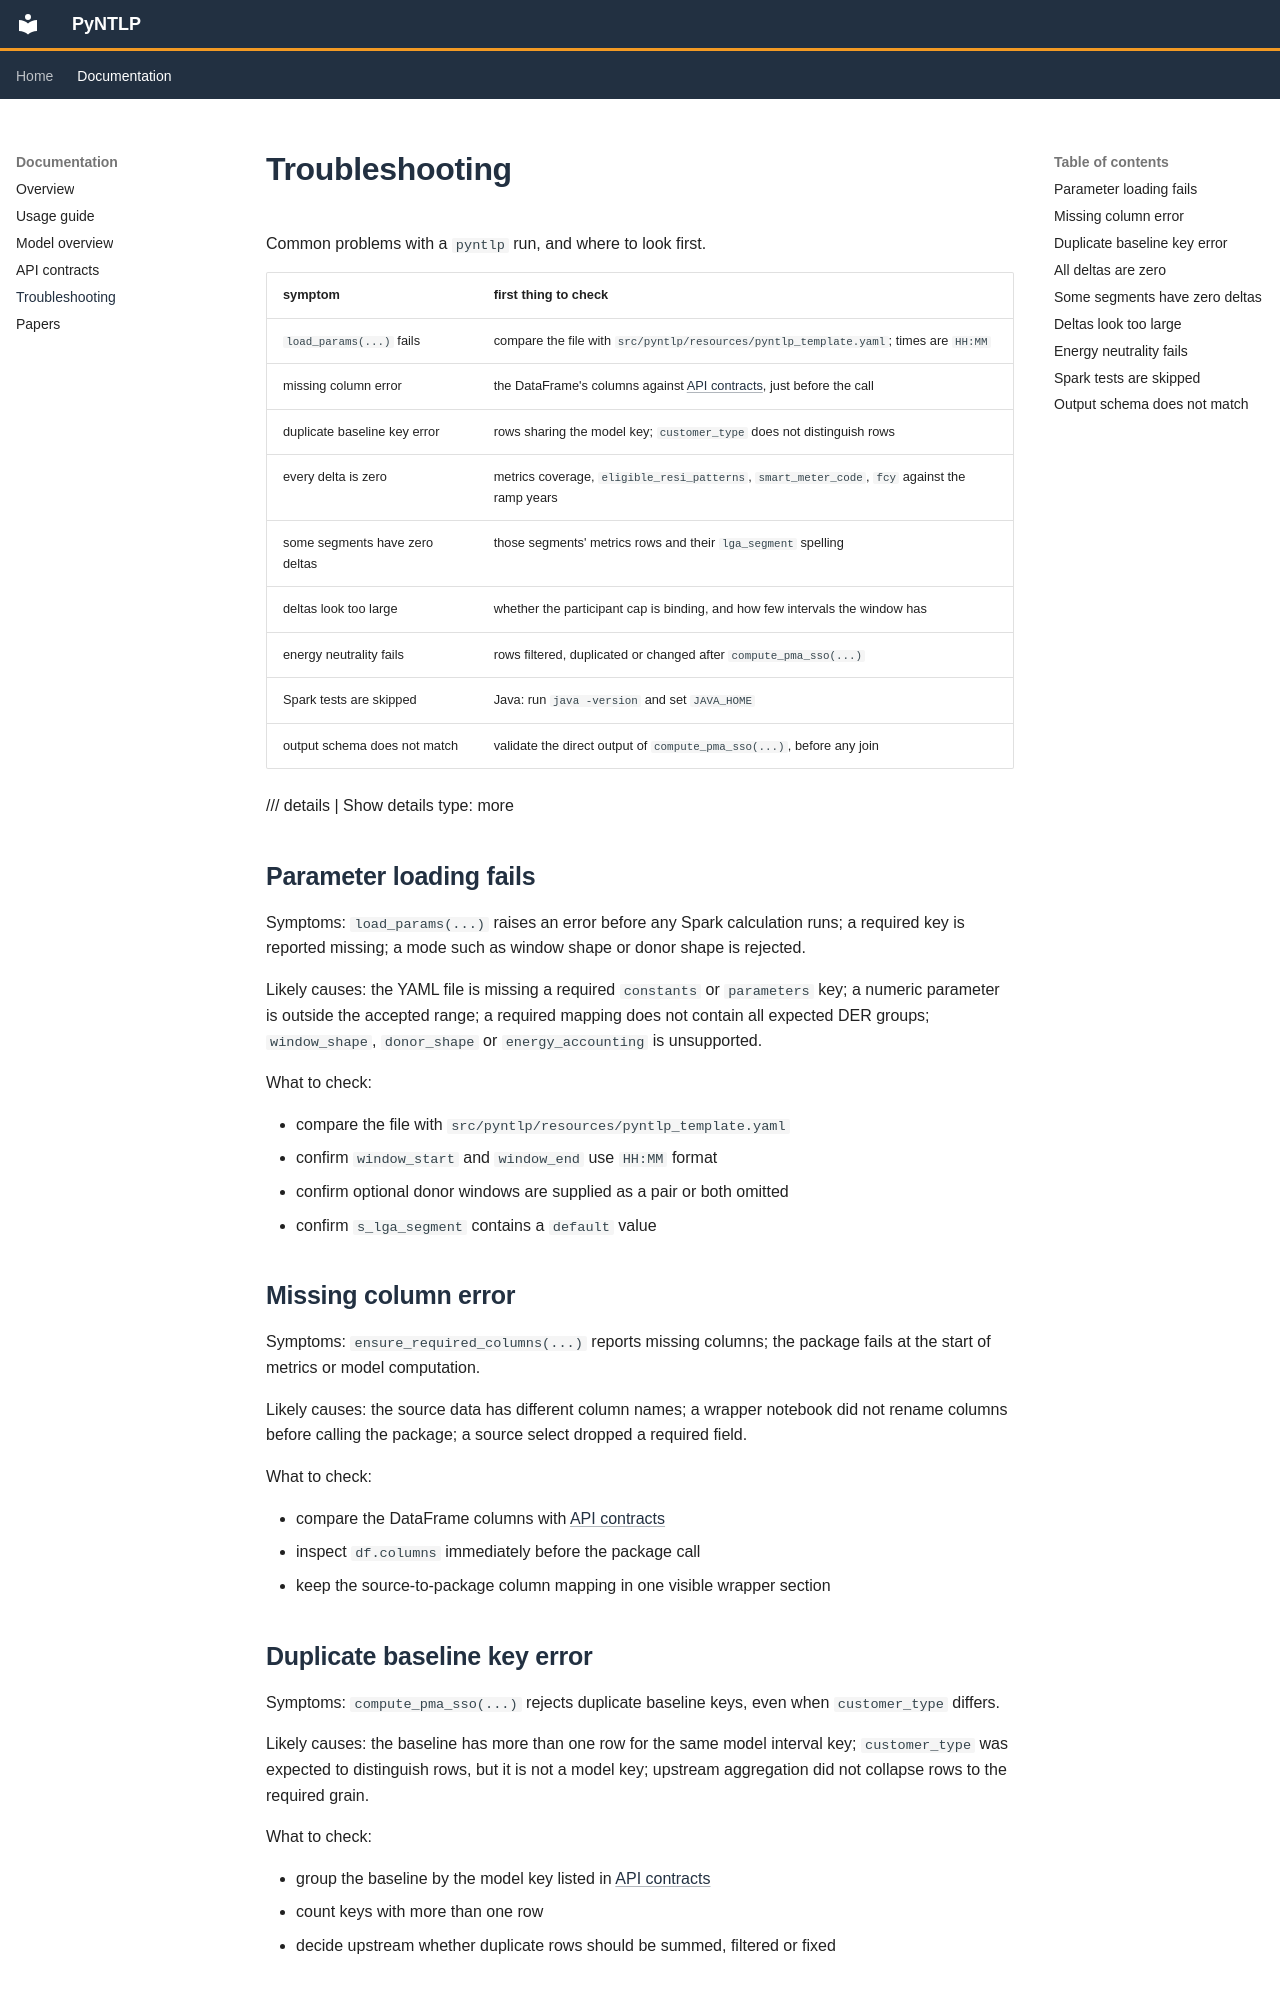

repository: mssamhan31/PyNTLP · page: troubleshooting/index.html · generator: mkdocs

# Troubleshooting

Common problems with a `pyntlp` run, and where to look first.

| symptom | first thing to check |
|---|---|
| `load_params(...)` fails | compare the file with `src/pyntlp/resources/pyntlp_template.yaml`; times are `HH:MM` |
| missing column error | the DataFrame's columns against [API contracts](api-contracts.md), just before the call |
| duplicate baseline key error | rows sharing the model key; `customer_type` does not distinguish rows |
| every delta is zero | metrics coverage, `eligible_resi_patterns`, `smart_meter_code`, `fcy` against the ramp years |
| some segments have zero deltas | those segments' metrics rows and their `lga_segment` spelling |
| deltas look too large | whether the participant cap is binding, and how few intervals the window has |
| energy neutrality fails | rows filtered, duplicated or changed after `compute_pma_sso(...)` |
| Spark tests are skipped | Java: run `java -version` and set `JAVA_HOME` |
| output schema does not match | validate the direct output of `compute_pma_sso(...)`, before any join |

/// details | Show details
    type: more

## Parameter loading fails

Symptoms: `load_params(...)` raises an error before any Spark calculation runs; a required key is
reported missing; a mode such as window shape or donor shape is rejected.

Likely causes: the YAML file is missing a required `constants` or `parameters` key; a numeric
parameter is outside the accepted range; a required mapping does not contain all expected DER
groups; `window_shape`, `donor_shape` or `energy_accounting` is unsupported.

What to check:

- compare the file with `src/pyntlp/resources/pyntlp_template.yaml`
- confirm `window_start` and `window_end` use `HH:MM` format
- confirm optional donor windows are supplied as a pair or both omitted
- confirm `s_lga_segment` contains a `default` value

## Missing column error

Symptoms: `ensure_required_columns(...)` reports missing columns; the package fails at the start
of metrics or model computation.

Likely causes: the source data has different column names; a wrapper notebook did not rename
columns before calling the package; a source select dropped a required field.

What to check:

- compare the DataFrame columns with [API contracts](api-contracts.md)
- inspect `df.columns` immediately before the package call
- keep the source-to-package column mapping in one visible wrapper section

## Duplicate baseline key error

Symptoms: `compute_pma_sso(...)` rejects duplicate baseline keys, even when `customer_type`
differs.

Likely causes: the baseline has more than one row for the same model interval key;
`customer_type` was expected to distinguish rows, but it is not a model key; upstream aggregation
did not collapse rows to the required grain.

What to check:

- group the baseline by the model key listed in [API contracts](api-contracts.md)
- count keys with more than one row
- decide upstream whether duplicate rows should be summed, filtered or fixed
